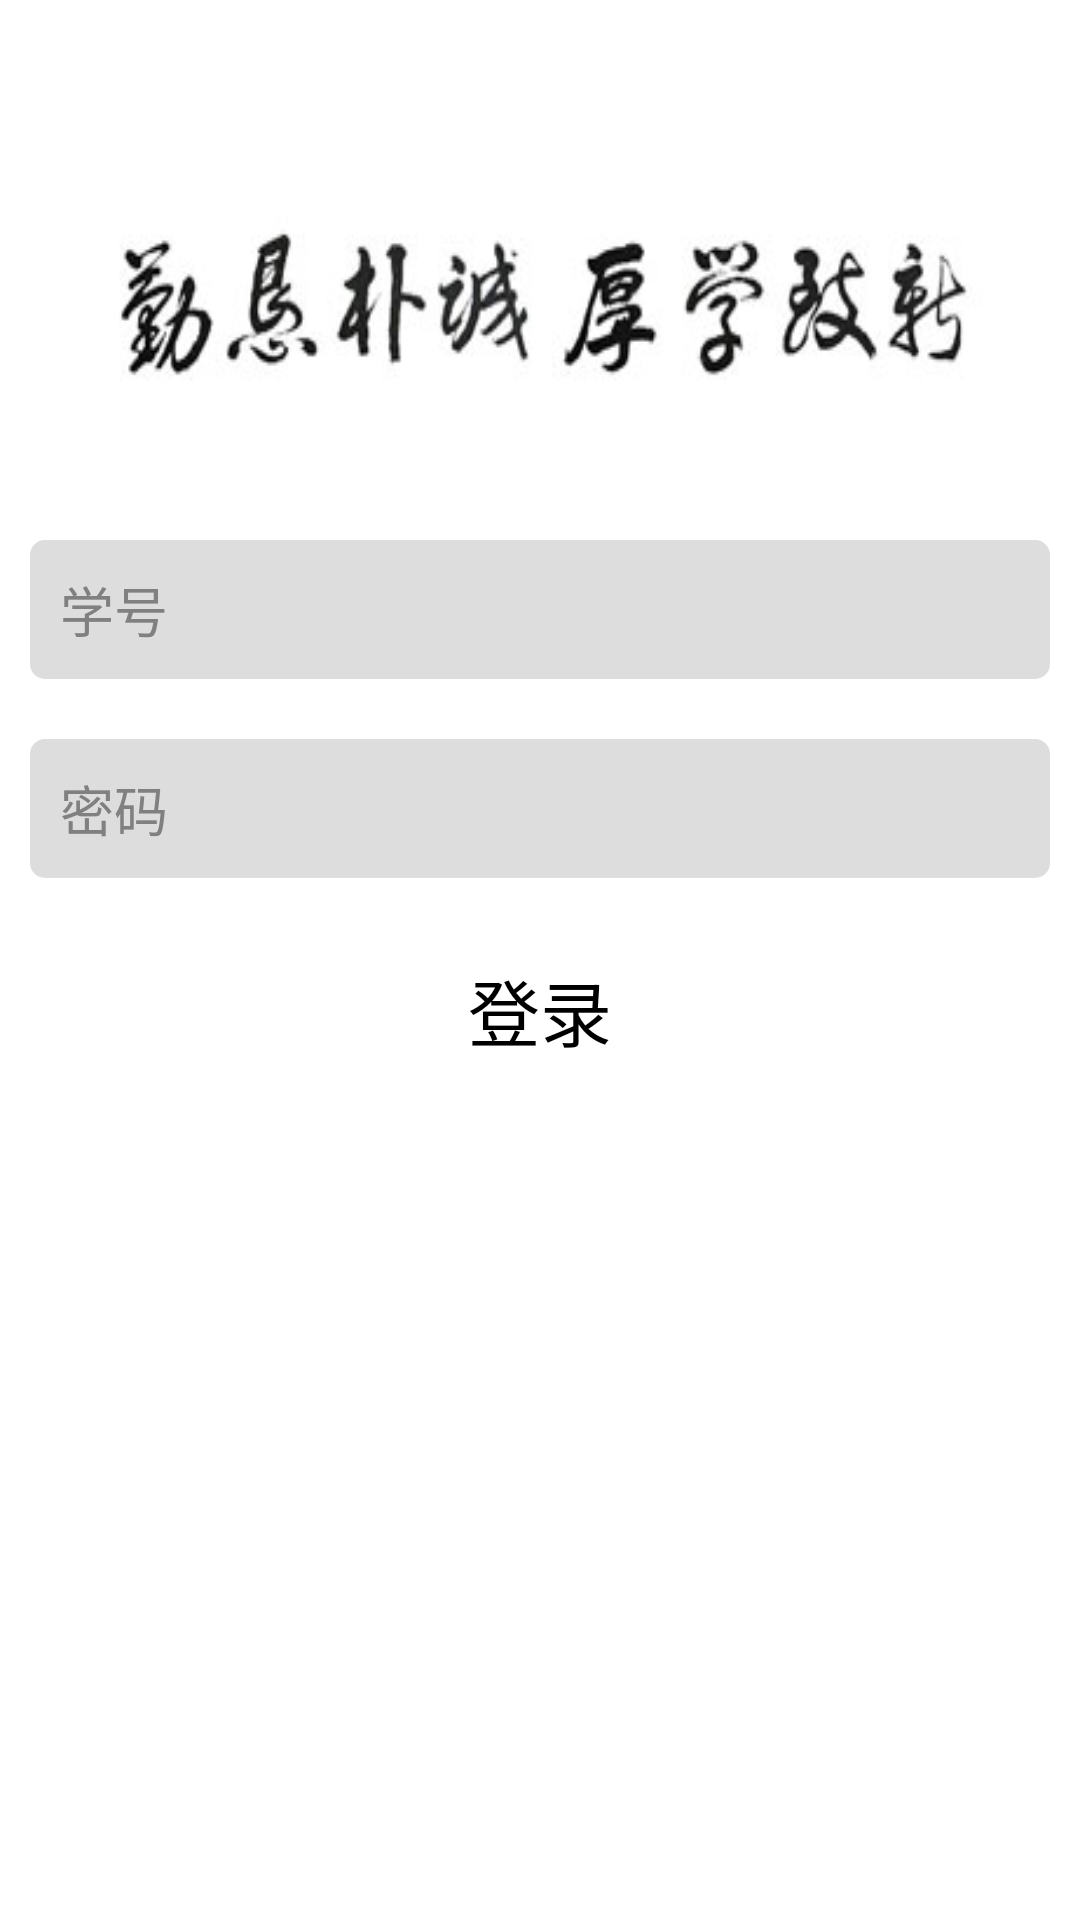

Write the Android layout XML for this screen, with the resource values it uses.
<!-- AndroidManifest.xml: activity theme TimeTheme -->
<!-- res/layout/activity_login.xml -->
<?xml version="1.0" encoding="utf-8"?>
<LinearLayout xmlns:android="http://schemas.android.com/apk/res/android"
    android:layout_width="match_parent"
    android:layout_height="match_parent"
    android:background="#FFFFFF"
    android:orientation="vertical">

    <ImageView
        android:layout_marginTop="50dp"
        android:layout_marginBottom="20dp"
        android:layout_width="match_parent"
        android:layout_height="100dp"
        android:background="@drawable/xiaoxun"/>

    <EditText
        android:padding="10dp"
        android:layout_margin="10dp"
        android:background="@drawable/edittext_bg"
        android:id="@+id/username"
        android:layout_width="match_parent"
        android:layout_height="wrap_content"
        android:hint="学号"
        android:text="" />

    <EditText
        android:padding="10dp"
        android:layout_margin="10dp"
        android:background="@drawable/edittext_bg"
        android:id="@+id/password"
        android:layout_width="match_parent"
        android:layout_height="wrap_content"
        android:hint="密码"
        android:inputType="textPassword"
        android:text="" />

    <Button
        android:background="@drawable/button_select"
        android:id="@+id/login"
        android:layout_width="match_parent"
        android:layout_height="wrap_content"
        android:layout_marginLeft="30dp"
        android:layout_marginRight="30dp"
        android:layout_marginTop="10dp"
        android:text="登录"
        android:textSize="24sp" />


</LinearLayout>
<!-- resources referenced by this layout -->
<resources>
  <!-- drawable button_select (drawable) -->
  <?xml version="1.0" encoding="utf-8"?>
  <selector xmlns:android="http://schemas.android.com/apk/res/android">
  
      <item android:state_pressed="true" android:drawable="@drawable/ol"></item>
      <item android:state_focused="true" android:drawable="@drawable/ol"></item>
      <item android:drawable="@drawable/oj"></item>
  
  </selector>
  <!-- drawable edittext_bg (drawable) -->
  <?xml version="1.0" encoding="utf-8"?>
  <shape xmlns:android="http://schemas.android.com/apk/res/android">
      <solid android:color="#DDDDDD"></solid>
      <corners android:radius="5dp"></corners>
  </shape>
  <!-- drawable xiaoxun: png bitmap (drawable-hdpi, 24799 bytes) -->
  <style name="TimeTheme" parent="AppTimeTheme" />
  <style name="AppTimeTheme" parent="android:Theme.Holo.Light" />
</resources>
